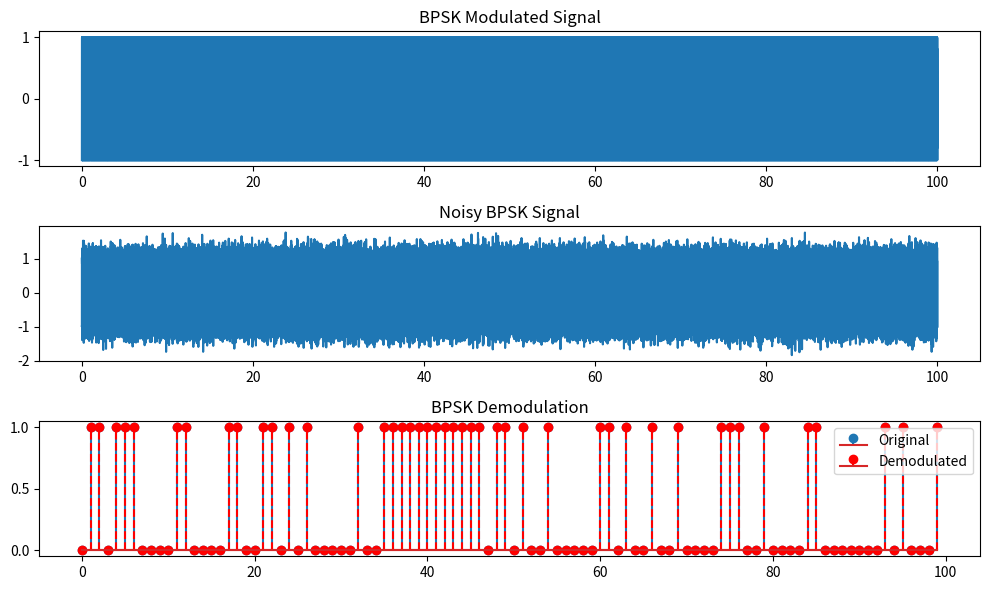
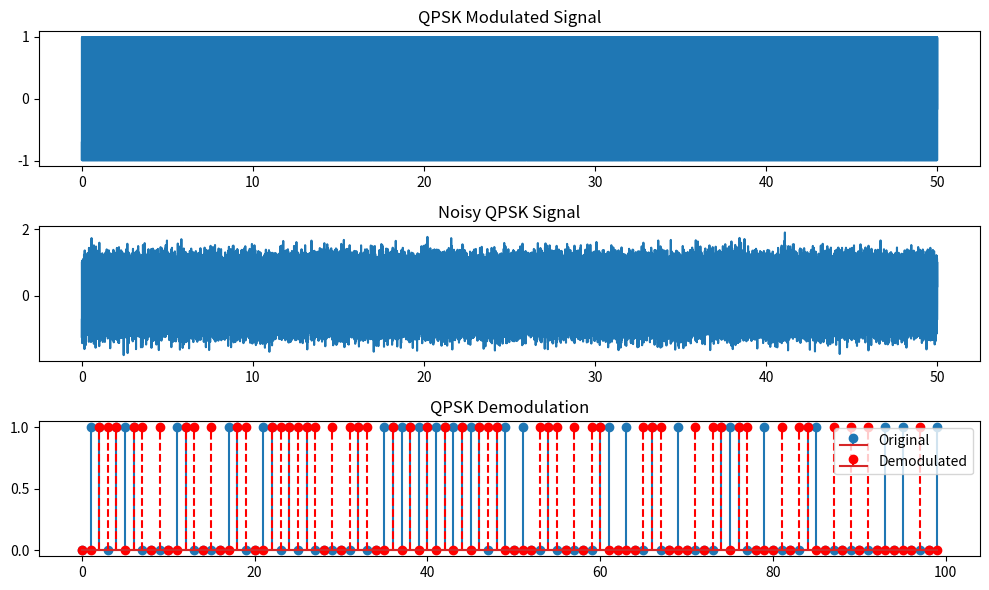

Source code (Python) for these figures, in order:
# Python Simulation for PSK (BPSK) and QPSK Modulation and Demodulation

import numpy as np
import matplotlib.pyplot as plt
from scipy.signal import butter, lfilter
from scipy.special import erfc

# Parameters
num_bits = 100            # Number of bits to transmit
Fs = 1000                # Sampling frequency (Hz)
Fc = 100                 # Carrier frequency (Hz)
Eb_N0_dB = 10            # Energy per bit to noise power spectral density ratio (dB)

# Generate Random Binary Data
bits = np.random.randint(0, 2, num_bits)

# BPSK Modulation
bpsk_modulated = 2*bits - 1  # Map 0 -> -1, 1 -> +1
T = 1 / Fs                  # Sampling period
time = np.arange(0, num_bits, 1/Fs)  # Time vector
bpsk_signal = bpsk_modulated.repeat(Fs) * np.cos(2 * np.pi * Fc * time)

# Add Noise to BPSK Signal
def add_awgn(signal, snr_dB):
    snr = 10**(snr_dB/10.0)
    signal_power = np.mean(np.abs(signal)**2)
    noise_power = signal_power / snr
    noise = np.sqrt(noise_power) * np.random.randn(len(signal))
    return signal + noise

bpsk_signal_noisy = add_awgn(bpsk_signal, Eb_N0_dB)

# BPSK Demodulation
received_bpsk = bpsk_signal_noisy * np.cos(2 * np.pi * Fc * time)
received_bpsk_integrated = np.array([np.sum(received_bpsk[i*Fs:(i+1)*Fs]) for i in range(num_bits)])
bpsk_demodulated = (received_bpsk_integrated > 0).astype(int)

# QPSK Modulation
symbols = bits.reshape(-1, 2)  # Group bits into pairs
I = 2*symbols[:, 0] - 1       # In-phase component
Q = 2*symbols[:, 1] - 1       # Quadrature component
qpsk_symbols = (1/np.sqrt(2)) * (I + 1j*Q)
qpsk_time = np.arange(0, len(symbols), 1/Fs)
qpsk_signal = (np.real(qpsk_symbols.repeat(Fs)) * np.cos(2 * np.pi * Fc * qpsk_time) -
               np.imag(qpsk_symbols.repeat(Fs)) * np.sin(2 * np.pi * Fc * qpsk_time))

# Add Noise to QPSK Signal
qpsk_signal_noisy = add_awgn(qpsk_signal, Eb_N0_dB)

# QPSK Demodulation
received_I = qpsk_signal_noisy * np.cos(2 * np.pi * Fc * qpsk_time)
received_Q = qpsk_signal_noisy * np.sin(2 * np.pi * Fc * qpsk_time)
received_I_integrated = np.array([np.sum(received_I[i*Fs:(i+1)*Fs]) for i in range(len(symbols))])
received_Q_integrated = np.array([np.sum(received_Q[i*Fs:(i+1)*Fs]) for i in range(len(symbols))])
demodulated_I = (received_I_integrated > 0).astype(int)
demodulated_Q = (received_Q_integrated > 0).astype(int)
demodulated_bits_qpsk = np.column_stack((demodulated_I, demodulated_Q)).ravel()

# Calculate BER
bpsk_ber = np.sum(bits != bpsk_demodulated) / num_bits
qpsk_ber = np.sum(bits != demodulated_bits_qpsk) / num_bits
print(f"BPSK BER: {bpsk_ber:.4f}")
print(f"QPSK BER: {qpsk_ber:.4f}")

# Plot Signals
plt.figure(figsize=(10, 6))
plt.subplot(3, 1, 1)
plt.plot(time, bpsk_signal)
plt.title("BPSK Modulated Signal")

plt.subplot(3, 1, 2)
plt.plot(time, bpsk_signal_noisy)
plt.title("Noisy BPSK Signal")

plt.subplot(3, 1, 3)
plt.stem(bits, label="Original")
plt.stem(bpsk_demodulated, linefmt="--r", markerfmt="ro", label="Demodulated")
plt.legend()
plt.title("BPSK Demodulation")
plt.tight_layout()
plt.show()

plt.figure(figsize=(10, 6))
plt.subplot(3, 1, 1)
plt.plot(qpsk_time, qpsk_signal)
plt.title("QPSK Modulated Signal")

plt.subplot(3, 1, 2)
plt.plot(qpsk_time, qpsk_signal_noisy)
plt.title("Noisy QPSK Signal")

plt.subplot(3, 1, 3)
plt.stem(bits, label="Original")
plt.stem(demodulated_bits_qpsk, linefmt="--r", markerfmt="ro", label="Demodulated")
plt.legend()
plt.title("QPSK Demodulation")
plt.tight_layout()
plt.show()
